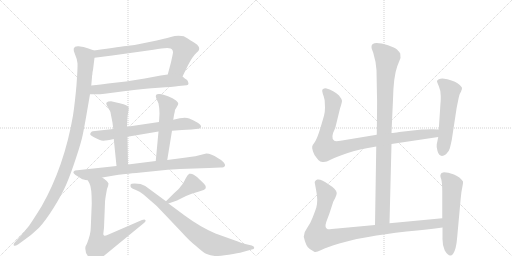
t = 0.00 s
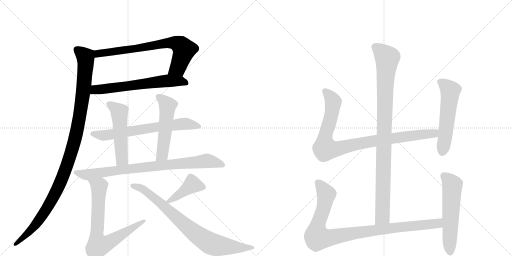
t = 2.57 s
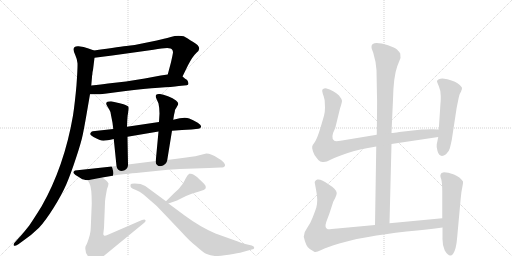
t = 5.13 s
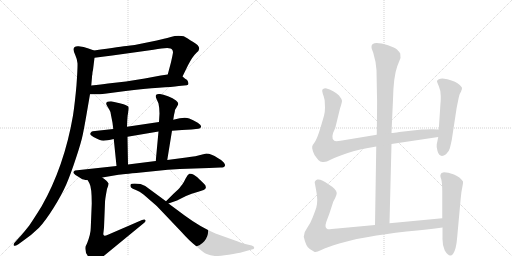
t = 7.70 s
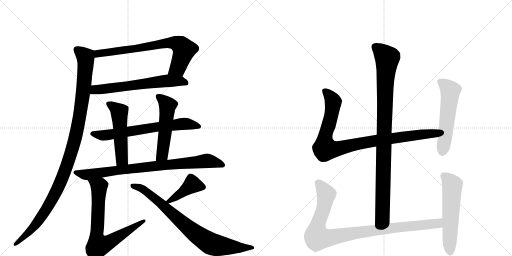
t = 10.26 s
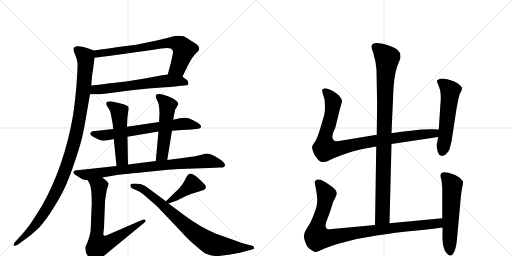
t = 12.83 s

The animated SVG that drew these frames (rendered in a browser with its animation timeline set to each time). Animation: 15 CSS @keyframes rules; one cycle of 12.83 s.

<svg version="1.1" viewBox="0 0 2048 1024" xmlns="http://www.w3.org/2000/svg">
  <g stroke="lightgray" stroke-dasharray="1,1" stroke-width="1" transform="scale(4, 4)">
    <line x1="0" y1="0" x2="256" y2="256"></line>
    <line x1="256" y1="0" x2="0" y2="256"></line>
    <line x1="128" y1="0" x2="128" y2="256"></line>
    <line x1="0" y1="128" x2="256" y2="128"></line>
    <line x1="256" y1="0" x2="512" y2="256"></line>
    <line x1="512" y1="0" x2="256" y2="256"></line>
    <line x1="384" y1="0" x2="384" y2="256"></line>
    <line x1="256" y1="128" x2="512" y2="128"></line>
  </g>
<g transform="scale(1, -1) translate(0, -850)">
   <style type="text/css">
    @keyframes keyframes0 {
      from {
       stroke: black;
       stroke-dashoffset: 742;
       stroke-width: 128;
       }
       71% {
       animation-timing-function: step-end;
       stroke: black;
       stroke-dashoffset: 0;
       stroke-width: 128;
       }
       to {
       stroke: black;
       stroke-width: 1024;
       }
       }
       #make-me-a-hanzi-animation-0 {
         animation: keyframes0 0.853841s both;
         animation-delay: 0.000000s;
         animation-timing-function: linear;
       }
    @keyframes keyframes1 {
      from {
       stroke: black;
       stroke-dashoffset: 642;
       stroke-width: 128;
       }
       68% {
       animation-timing-function: step-end;
       stroke: black;
       stroke-dashoffset: 0;
       stroke-width: 128;
       }
       to {
       stroke: black;
       stroke-width: 1024;
       }
       }
       #make-me-a-hanzi-animation-1 {
         animation: keyframes1 0.772461s both;
         animation-delay: 0.853841s;
         animation-timing-function: linear;
       }
    @keyframes keyframes2 {
      from {
       stroke: black;
       stroke-dashoffset: 1126;
       stroke-width: 128;
       }
       79% {
       animation-timing-function: step-end;
       stroke: black;
       stroke-dashoffset: 0;
       stroke-width: 128;
       }
       to {
       stroke: black;
       stroke-width: 1024;
       }
       }
       #make-me-a-hanzi-animation-2 {
         animation: keyframes2 1.166341s both;
         animation-delay: 1.626302s;
         animation-timing-function: linear;
       }
    @keyframes keyframes3 {
      from {
       stroke: black;
       stroke-dashoffset: 686;
       stroke-width: 128;
       }
       69% {
       animation-timing-function: step-end;
       stroke: black;
       stroke-dashoffset: 0;
       stroke-width: 128;
       }
       to {
       stroke: black;
       stroke-width: 1024;
       }
       }
       #make-me-a-hanzi-animation-3 {
         animation: keyframes3 0.808268s both;
         animation-delay: 2.792643s;
         animation-timing-function: linear;
       }
    @keyframes keyframes4 {
      from {
       stroke: black;
       stroke-dashoffset: 521;
       stroke-width: 128;
       }
       63% {
       animation-timing-function: step-end;
       stroke: black;
       stroke-dashoffset: 0;
       stroke-width: 128;
       }
       to {
       stroke: black;
       stroke-width: 1024;
       }
       }
       #make-me-a-hanzi-animation-4 {
         animation: keyframes4 0.673991s both;
         animation-delay: 3.600911s;
         animation-timing-function: linear;
       }
    @keyframes keyframes5 {
      from {
       stroke: black;
       stroke-dashoffset: 530;
       stroke-width: 128;
       }
       63% {
       animation-timing-function: step-end;
       stroke: black;
       stroke-dashoffset: 0;
       stroke-width: 128;
       }
       to {
       stroke: black;
       stroke-width: 1024;
       }
       }
       #make-me-a-hanzi-animation-5 {
         animation: keyframes5 0.681315s both;
         animation-delay: 4.274902s;
         animation-timing-function: linear;
       }
    @keyframes keyframes6 {
      from {
       stroke: black;
       stroke-dashoffset: 851;
       stroke-width: 128;
       }
       73% {
       animation-timing-function: step-end;
       stroke: black;
       stroke-dashoffset: 0;
       stroke-width: 128;
       }
       to {
       stroke: black;
       stroke-width: 1024;
       }
       }
       #make-me-a-hanzi-animation-6 {
         animation: keyframes6 0.942546s both;
         animation-delay: 4.956217s;
         animation-timing-function: linear;
       }
    @keyframes keyframes7 {
      from {
       stroke: black;
       stroke-dashoffset: 744;
       stroke-width: 128;
       }
       71% {
       animation-timing-function: step-end;
       stroke: black;
       stroke-dashoffset: 0;
       stroke-width: 128;
       }
       to {
       stroke: black;
       stroke-width: 1024;
       }
       }
       #make-me-a-hanzi-animation-7 {
         animation: keyframes7 0.855469s both;
         animation-delay: 5.898763s;
         animation-timing-function: linear;
       }
    @keyframes keyframes8 {
      from {
       stroke: black;
       stroke-dashoffset: 419;
       stroke-width: 128;
       }
       58% {
       animation-timing-function: step-end;
       stroke: black;
       stroke-dashoffset: 0;
       stroke-width: 128;
       }
       to {
       stroke: black;
       stroke-width: 1024;
       }
       }
       #make-me-a-hanzi-animation-8 {
         animation: keyframes8 0.590983s both;
         animation-delay: 6.754232s;
         animation-timing-function: linear;
       }
    @keyframes keyframes9 {
      from {
       stroke: black;
       stroke-dashoffset: 817;
       stroke-width: 128;
       }
       73% {
       animation-timing-function: step-end;
       stroke: black;
       stroke-dashoffset: 0;
       stroke-width: 128;
       }
       to {
       stroke: black;
       stroke-width: 1024;
       }
       }
       #make-me-a-hanzi-animation-9 {
         animation: keyframes9 0.914876s both;
         animation-delay: 7.345215s;
         animation-timing-function: linear;
       }
    @keyframes keyframes10 {
      from {
       stroke: black;
       stroke-dashoffset: 994;
       stroke-width: 128;
       }
       76% {
       animation-timing-function: step-end;
       stroke: black;
       stroke-dashoffset: 0;
       stroke-width: 128;
       }
       to {
       stroke: black;
       stroke-width: 1024;
       }
       }
       #make-me-a-hanzi-animation-10 {
         animation: keyframes10 1.058919s both;
         animation-delay: 8.260091s;
         animation-timing-function: linear;
       }
    @keyframes keyframes11 {
      from {
       stroke: black;
       stroke-dashoffset: 956;
       stroke-width: 128;
       }
       76% {
       animation-timing-function: step-end;
       stroke: black;
       stroke-dashoffset: 0;
       stroke-width: 128;
       }
       to {
       stroke: black;
       stroke-width: 1024;
       }
       }
       #make-me-a-hanzi-animation-11 {
         animation: keyframes11 1.027995s both;
         animation-delay: 9.319010s;
         animation-timing-function: linear;
       }
    @keyframes keyframes12 {
      from {
       stroke: black;
       stroke-dashoffset: 559;
       stroke-width: 128;
       }
       65% {
       animation-timing-function: step-end;
       stroke: black;
       stroke-dashoffset: 0;
       stroke-width: 128;
       }
       to {
       stroke: black;
       stroke-width: 1024;
       }
       }
       #make-me-a-hanzi-animation-12 {
         animation: keyframes12 0.704915s both;
         animation-delay: 10.347005s;
         animation-timing-function: linear;
       }
    @keyframes keyframes13 {
      from {
       stroke: black;
       stroke-dashoffset: 993;
       stroke-width: 128;
       }
       76% {
       animation-timing-function: step-end;
       stroke: black;
       stroke-dashoffset: 0;
       stroke-width: 128;
       }
       to {
       stroke: black;
       stroke-width: 1024;
       }
       }
       #make-me-a-hanzi-animation-13 {
         animation: keyframes13 1.058105s both;
         animation-delay: 11.051921s;
         animation-timing-function: linear;
       }
    @keyframes keyframes14 {
      from {
       stroke: black;
       stroke-dashoffset: 577;
       stroke-width: 128;
       }
       65% {
       animation-timing-function: step-end;
       stroke: black;
       stroke-dashoffset: 0;
       stroke-width: 128;
       }
       to {
       stroke: black;
       stroke-width: 1024;
       }
       }
       #make-me-a-hanzi-animation-14 {
         animation: keyframes14 0.719564s both;
         animation-delay: 12.110026s;
         animation-timing-function: linear;
       }
</style>
<path d="M 730 544 L 752 589 Q 770 624 786 639 Q 813 659 773 682 Q 760 690 751 696 Q 741 702 735 705 Q 729 707 714 707 Q 699 707 683 702 Q 667 697 660 696 L 627 688 L 568 676 Q 537 669 513 667 Q 488 664 376 648 C 346 644 348 615 378 619 L 449 628 L 614 651 Q 684 665 688 652 Q 692 648 692 640 Q 691 632 684 601 L 671 552 C 663 523 717 517 730 544 Z" fill="lightgray"></path> 
<path d="M 360 473 L 382 473 Q 390 472 419 475 L 495 485 Q 581 496 635 499 Q 689 502 715 506 L 747 509 Q 754 510 754 517 Q 751 530 746 532 Q 740 534 736 539 Q 732 543 730 544 C 715 558 701 556 671 552 L 643 548 L 579 536 L 504 524 L 432 516 Q 407 512 365 508 C 335 505 330 473 360 473 Z" fill="lightgray"></path> 
<path d="M 301 630 Q 308 615 310 597 Q 311 579 306 510 Q 300 441 292 388 Q 257 184 166 24 Q 131 -32 117 -52 Q 88 -89 74 -103 L 58 -121 Q 53 -126 55 -132 Q 59 -136 72 -128 L 90 -115 Q 129 -88 156 -61 Q 182 -33 214 18 Q 246 69 265 112 Q 283 154 304 218 Q 325 281 331 311 Q 337 340 345 386 L 360 473 L 365 508 L 368 542 L 368 547 L 369 549 Q 369 561 372 570 L 378 619 C 381 646 381 646 376 648 L 354 656 Q 335 664 314 665 Q 283 667 301 630 Z" fill="lightgray"></path> 
<path d="M 688 327 L 728 330 L 766 332 L 793 335 Q 802 336 804 342.5 Q 806 349 791 359 Q 771 370 757 376 Q 743 382 719 377 L 693 371 L 636 362 L 508 343 L 453 334 L 380 326 Q 369 325 366 323 Q 362 319 361 315 Q 359 310 374 302 Q 401 287 414 287.5 Q 427 288 455 294 L 510 303 L 634 324 L 688 327 Z" fill="lightgray"></path> 
<path d="M 508 343 L 509 368 Q 510 389 513 403 Q 516 417 514 422 Q 512 427 494 433 Q 476 438 470 439 L 444 445 Q 417 445 428 427 L 438 410 Q 443 402 443 395 L 450 359 L 453 334 L 455 294 L 466 186 C 469 156 513 162 512 192 L 510 303 L 508 343 Z" fill="lightgray"></path> 
<path d="M 669 210 L 688 327 L 693 371 L 696 390 Q 700 406 700 410 L 701 412 Q 702 413 712 431 Q 716 438 704 448 Q 692 458 672 465 Q 652 472 640 474 Q 628 475 625 471 Q 621 467 625 457 L 634 436 Q 638 418 638 396 L 636 362 L 634 324 L 623 206 C 620 176 664 180 669 210 Z" fill="lightgray"></path> 
<path d="M 409 140 L 474 151 Q 486 153 564 160 L 671 171 L 719 174 L 837 178 L 881 180 Q 897 180 899 186 Q 903 190 895 200 Q 887 210 871 218 Q 845 236 825 236 L 801 230 Q 790 226 745 220 L 669 210 L 623 206 L 512 192 L 466 186 L 300 168 Q 293 164 293.5 159 Q 294 154 326 135 Q 331 132 351 129 L 409 140 Z" fill="lightgray"></path> 
<path d="M 351 129 L 358 116 Q 367 100 367 36 L 363 -62 Q 363 -86 348 -124 L 342 -136 Q 338 -161 356 -179 Q 361 -187 371 -192 Q 380 -197 385 -197 Q 390 -196 396 -191 Q 401 -185 404 -183 L 577 -41 Q 585 -34 581 -30 Q 579 -25 568 -30 L 434 -88 Q 420 -94 418 -93 Q 415 -92 413 -87 L 416 -61 L 420 40 Q 420 52 428 94 Q 434 109 434 116 Q 430 126 409 140 C 385 158 337 155 351 129 Z" fill="lightgray"></path> 
<path d="M 674 36 L 708 48 L 744 66 Q 765 76 793 83 Q 821 90 823 98 Q 825 106 817 114 Q 792 139 788 142 Q 783 145 775 151 Q 766 157 757 155 Q 750 151 742 135 Q 734 118 729 112 Q 723 106 721 102 Q 718 97 693 74 L 664 45 C 645 26 646 26 674 36 Z" fill="lightgray"></path> 
<path d="M 562 114 Q 525 119 522 111 Q 521 104 524 100 Q 529 95 543.5 90 Q 558 85 574 72 L 627 26 L 726 -78 Q 757 -113 784 -134 Q 815 -162 827 -166 Q 841 -173 859 -173.5 Q 877 -174 915 -168.5 Q 953 -163 971 -158 L 1007 -148 Q 1017 -147 1017 -141 Q 1017 -135 1007 -132 L 981 -126 Q 973 -124 929 -108 L 862 -84 Q 801 -58 740 -13 L 674 36 L 664 45 L 581 106 L 562 114 Z" fill="lightgray"></path> 
<path d="M 1558 -43 L 1566 274 L 1566 318 L 1572 452 Q 1574 544 1589 585 L 1602 618 L 1601 636 Q 1596 644 1588 652 Q 1580 659 1552 669 Q 1486 689 1486 663 Q 1485 658 1493 639 Q 1504 603 1506 569 L 1508 460 Q 1509 449 1507 311 L 1505 264 L 1500 -50 C 1500 -80 1557 -73 1558 -43 Z" fill="lightgray"></path> 
<path d="M 1566 274 L 1753 302 C 1783 306 1785 331 1755 332 L 1730 333 Q 1727 334 1687 332 L 1597 322 Q 1575 318 1566 318 L 1507 311 L 1368 288 Q 1342 283 1337 287 Q 1320 297 1341 338 L 1360 416 Q 1368 440 1368 447 Q 1367 454 1356 468 Q 1336 488 1303 497 Q 1294 497 1293 494 Q 1287 493 1289 485 Q 1290 477 1295 464 Q 1299 450 1299 443 L 1300 419 Q 1300 403 1296 387 L 1281 336 Q 1269 297 1260 283 Q 1250 269 1249 265 Q 1247 260 1252 244 Q 1257 228 1267 218 Q 1275 206 1281 204 L 1290 202 Q 1304 200 1322 211 Q 1339 221 1388 237 Q 1436 253 1505 264 L 1566 274 Z" fill="lightgray"></path> 
<path d="M 1753 302 L 1747 273 Q 1745 265 1750 246 Q 1759 215 1784 233 Q 1796 244 1799 256 Q 1802 267 1807 290 L 1825 408 Q 1826 417 1832 445 Q 1837 472 1841 478 Q 1845 484 1845 487 L 1847 491 L 1848 498 Q 1848 503 1830 517 Q 1812 530 1770 536 Q 1752 536 1748 526 Q 1747 524 1755 506 Q 1763 488 1763 466 Q 1763 443 1762 438 L 1755 332 L 1753 302 Z" fill="lightgray"></path> 
<path d="M 1769 -23 L 1558 -43 L 1500 -50 L 1349 -64 Q 1317 -68 1311 -67 Q 1297 -62 1305 -38 L 1318 -3 L 1332 40 Q 1332 42 1340 56 Q 1347 70 1347 78 Q 1346 93 1314 113 Q 1285 135 1269 132 Q 1263 130 1261 126 Q 1258 121 1259 119 L 1264 92 Q 1269 67 1269 51 Q 1269 34 1265 19 Q 1260 4 1251 -19 Q 1242 -43 1229 -61 Q 1215 -79 1215 -97 Q 1224 -138 1239 -146 L 1257 -157 Q 1262 -162 1285 -150 Q 1308 -139 1357 -124 Q 1406 -110 1427 -106 L 1473 -98 Q 1535 -86 1626 -76 Q 1716 -67 1770 -60 C 1800 -56 1799 -20 1769 -23 Z" fill="lightgray"></path> 
<path d="M 1766 158 L 1762 151 Q 1760 146 1765 133 Q 1769 119 1769 83 L 1769 -23 L 1770 -60 L 1770 -100 Q 1769 -131 1779 -152 Q 1798 -183 1812 -166 Q 1825 -149 1829 -96 L 1843 58 Q 1845 83 1849 100 Q 1853 117 1852 124 Q 1841 142 1816 152 Q 1791 161 1776 161 Q 1768 159 1766 158 Z" fill="lightgray"></path> 
      <clipPath id="make-me-a-hanzi-clip-0">
      <path d="M 730 544 L 752 589 Q 770 624 786 639 Q 813 659 773 682 Q 760 690 751 696 Q 741 702 735 705 Q 729 707 714 707 Q 699 707 683 702 Q 667 697 660 696 L 627 688 L 568 676 Q 537 669 513 667 Q 488 664 376 648 C 346 644 348 615 378 619 L 449 628 L 614 651 Q 684 665 688 652 Q 692 648 692 640 Q 691 632 684 601 L 671 552 C 663 523 717 517 730 544 Z" fill="lightgray"></path>
      </clipPath>
      <path clip-path="url(#make-me-a-hanzi-clip-0)" d="M 384 627 L 393 637 L 697 679 L 722 669 L 736 651 L 711 578 L 679 556 " fill="none" id="make-me-a-hanzi-animation-0" stroke-dasharray="614 1228" stroke-linecap="round"></path>

      <clipPath id="make-me-a-hanzi-clip-1">
      <path d="M 360 473 L 382 473 Q 390 472 419 475 L 495 485 Q 581 496 635 499 Q 689 502 715 506 L 747 509 Q 754 510 754 517 Q 751 530 746 532 Q 740 534 736 539 Q 732 543 730 544 C 715 558 701 556 671 552 L 643 548 L 579 536 L 504 524 L 432 516 Q 407 512 365 508 C 335 505 330 473 360 473 Z" fill="lightgray"></path>
      </clipPath>
      <path clip-path="url(#make-me-a-hanzi-clip-1)" d="M 366 478 L 381 491 L 667 527 L 719 526 L 744 519 " fill="none" id="make-me-a-hanzi-animation-1" stroke-dasharray="514 1028" stroke-linecap="round"></path>

      <clipPath id="make-me-a-hanzi-clip-2">
      <path d="M 301 630 Q 308 615 310 597 Q 311 579 306 510 Q 300 441 292 388 Q 257 184 166 24 Q 131 -32 117 -52 Q 88 -89 74 -103 L 58 -121 Q 53 -126 55 -132 Q 59 -136 72 -128 L 90 -115 Q 129 -88 156 -61 Q 182 -33 214 18 Q 246 69 265 112 Q 283 154 304 218 Q 325 281 331 311 Q 337 340 345 386 L 360 473 L 365 508 L 368 542 L 368 547 L 369 549 Q 369 561 372 570 L 378 619 C 381 646 381 646 376 648 L 354 656 Q 335 664 314 665 Q 283 667 301 630 Z" fill="lightgray"></path>
      </clipPath>
      <path clip-path="url(#make-me-a-hanzi-clip-2)" d="M 309 652 L 342 622 L 342 580 L 321 398 L 282 232 L 249 138 L 183 9 L 131 -63 L 59 -127 " fill="none" id="make-me-a-hanzi-animation-2" stroke-dasharray="998 1996" stroke-linecap="round"></path>

      <clipPath id="make-me-a-hanzi-clip-3">
      <path d="M 688 327 L 728 330 L 766 332 L 793 335 Q 802 336 804 342.5 Q 806 349 791 359 Q 771 370 757 376 Q 743 382 719 377 L 693 371 L 636 362 L 508 343 L 453 334 L 380 326 Q 369 325 366 323 Q 362 319 361 315 Q 359 310 374 302 Q 401 287 414 287.5 Q 427 288 455 294 L 510 303 L 634 324 L 688 327 Z" fill="lightgray"></path>
      </clipPath>
      <path clip-path="url(#make-me-a-hanzi-clip-3)" d="M 370 315 L 412 308 L 443 311 L 730 355 L 795 344 " fill="none" id="make-me-a-hanzi-animation-3" stroke-dasharray="558 1116" stroke-linecap="round"></path>

      <clipPath id="make-me-a-hanzi-clip-4">
      <path d="M 508 343 L 509 368 Q 510 389 513 403 Q 516 417 514 422 Q 512 427 494 433 Q 476 438 470 439 L 444 445 Q 417 445 428 427 L 438 410 Q 443 402 443 395 L 450 359 L 453 334 L 455 294 L 466 186 C 469 156 513 162 512 192 L 510 303 L 508 343 Z" fill="lightgray"></path>
      </clipPath>
      <path clip-path="url(#make-me-a-hanzi-clip-4)" d="M 437 435 L 477 402 L 488 215 L 473 194 " fill="none" id="make-me-a-hanzi-animation-4" stroke-dasharray="393 786" stroke-linecap="round"></path>

      <clipPath id="make-me-a-hanzi-clip-5">
      <path d="M 669 210 L 688 327 L 693 371 L 696 390 Q 700 406 700 410 L 701 412 Q 702 413 712 431 Q 716 438 704 448 Q 692 458 672 465 Q 652 472 640 474 Q 628 475 625 471 Q 621 467 625 457 L 634 436 Q 638 418 638 396 L 636 362 L 634 324 L 623 206 C 620 176 664 180 669 210 Z" fill="lightgray"></path>
      </clipPath>
      <path clip-path="url(#make-me-a-hanzi-clip-5)" d="M 634 464 L 670 426 L 650 236 L 630 213 " fill="none" id="make-me-a-hanzi-animation-5" stroke-dasharray="402 804" stroke-linecap="round"></path>

      <clipPath id="make-me-a-hanzi-clip-6">
      <path d="M 409 140 L 474 151 Q 486 153 564 160 L 671 171 L 719 174 L 837 178 L 881 180 Q 897 180 899 186 Q 903 190 895 200 Q 887 210 871 218 Q 845 236 825 236 L 801 230 Q 790 226 745 220 L 669 210 L 623 206 L 512 192 L 466 186 L 300 168 Q 293 164 293.5 159 Q 294 154 326 135 Q 331 132 351 129 L 409 140 Z" fill="lightgray"></path>
      </clipPath>
      <path clip-path="url(#make-me-a-hanzi-clip-6)" d="M 301 161 L 347 151 L 491 172 L 826 207 L 890 191 " fill="none" id="make-me-a-hanzi-animation-6" stroke-dasharray="723 1446" stroke-linecap="round"></path>

      <clipPath id="make-me-a-hanzi-clip-7">
      <path d="M 351 129 L 358 116 Q 367 100 367 36 L 363 -62 Q 363 -86 348 -124 L 342 -136 Q 338 -161 356 -179 Q 361 -187 371 -192 Q 380 -197 385 -197 Q 390 -196 396 -191 Q 401 -185 404 -183 L 577 -41 Q 585 -34 581 -30 Q 579 -25 568 -30 L 434 -88 Q 420 -94 418 -93 Q 415 -92 413 -87 L 416 -61 L 420 40 Q 420 52 428 94 Q 434 109 434 116 Q 430 126 409 140 C 385 158 337 155 351 129 Z" fill="lightgray"></path>
      </clipPath>
      <path clip-path="url(#make-me-a-hanzi-clip-7)" d="M 359 125 L 396 104 L 386 -87 L 394 -133 L 428 -124 L 575 -34 " fill="none" id="make-me-a-hanzi-animation-7" stroke-dasharray="616 1232" stroke-linecap="round"></path>

      <clipPath id="make-me-a-hanzi-clip-8">
      <path d="M 674 36 L 708 48 L 744 66 Q 765 76 793 83 Q 821 90 823 98 Q 825 106 817 114 Q 792 139 788 142 Q 783 145 775 151 Q 766 157 757 155 Q 750 151 742 135 Q 734 118 729 112 Q 723 106 721 102 Q 718 97 693 74 L 664 45 C 645 26 646 26 674 36 Z" fill="lightgray"></path>
      </clipPath>
      <path clip-path="url(#make-me-a-hanzi-clip-8)" d="M 813 101 L 768 112 L 673 45 " fill="none" id="make-me-a-hanzi-animation-8" stroke-dasharray="291 582" stroke-linecap="round"></path>

      <clipPath id="make-me-a-hanzi-clip-9">
      <path d="M 562 114 Q 525 119 522 111 Q 521 104 524 100 Q 529 95 543.5 90 Q 558 85 574 72 L 627 26 L 726 -78 Q 757 -113 784 -134 Q 815 -162 827 -166 Q 841 -173 859 -173.5 Q 877 -174 915 -168.5 Q 953 -163 971 -158 L 1007 -148 Q 1017 -147 1017 -141 Q 1017 -135 1007 -132 L 981 -126 Q 973 -124 929 -108 L 862 -84 Q 801 -58 740 -13 L 674 36 L 664 45 L 581 106 L 562 114 Z" fill="lightgray"></path>
      </clipPath>
      <path clip-path="url(#make-me-a-hanzi-clip-9)" d="M 529 107 L 551 104 L 578 89 L 776 -80 L 831 -118 L 852 -128 L 902 -136 L 1009 -140 " fill="none" id="make-me-a-hanzi-animation-9" stroke-dasharray="689 1378" stroke-linecap="round"></path>

      <clipPath id="make-me-a-hanzi-clip-10">
      <path d="M 1558 -43 L 1566 274 L 1566 318 L 1572 452 Q 1574 544 1589 585 L 1602 618 L 1601 636 Q 1596 644 1588 652 Q 1580 659 1552 669 Q 1486 689 1486 663 Q 1485 658 1493 639 Q 1504 603 1506 569 L 1508 460 Q 1509 449 1507 311 L 1505 264 L 1500 -50 C 1500 -80 1557 -73 1558 -43 Z" fill="lightgray"></path>
      </clipPath>
      <path clip-path="url(#make-me-a-hanzi-clip-10)" d="M 1499 664 L 1549 617 L 1541 531 L 1530 -17 L 1506 -42 " fill="none" id="make-me-a-hanzi-animation-10" stroke-dasharray="866 1732" stroke-linecap="round"></path>

      <clipPath id="make-me-a-hanzi-clip-11">
      <path d="M 1566 274 L 1753 302 C 1783 306 1785 331 1755 332 L 1730 333 Q 1727 334 1687 332 L 1597 322 Q 1575 318 1566 318 L 1507 311 L 1368 288 Q 1342 283 1337 287 Q 1320 297 1341 338 L 1360 416 Q 1368 440 1368 447 Q 1367 454 1356 468 Q 1336 488 1303 497 Q 1294 497 1293 494 Q 1287 493 1289 485 Q 1290 477 1295 464 Q 1299 450 1299 443 L 1300 419 Q 1300 403 1296 387 L 1281 336 Q 1269 297 1260 283 Q 1250 269 1249 265 Q 1247 260 1252 244 Q 1257 228 1267 218 Q 1275 206 1281 204 L 1290 202 Q 1304 200 1322 211 Q 1339 221 1388 237 Q 1436 253 1505 264 L 1566 274 Z" fill="lightgray"></path>
      </clipPath>
      <path clip-path="url(#make-me-a-hanzi-clip-11)" d="M 1301 485 L 1333 443 L 1319 364 L 1300 301 L 1300 255 L 1352 255 L 1503 288 L 1726 315 L 1748 325 " fill="none" id="make-me-a-hanzi-animation-11" stroke-dasharray="828 1656" stroke-linecap="round"></path>

      <clipPath id="make-me-a-hanzi-clip-12">
      <path d="M 1753 302 L 1747 273 Q 1745 265 1750 246 Q 1759 215 1784 233 Q 1796 244 1799 256 Q 1802 267 1807 290 L 1825 408 Q 1826 417 1832 445 Q 1837 472 1841 478 Q 1845 484 1845 487 L 1847 491 L 1848 498 Q 1848 503 1830 517 Q 1812 530 1770 536 Q 1752 536 1748 526 Q 1747 524 1755 506 Q 1763 488 1763 466 Q 1763 443 1762 438 L 1755 332 L 1753 302 Z" fill="lightgray"></path>
      </clipPath>
      <path clip-path="url(#make-me-a-hanzi-clip-12)" d="M 1757 525 L 1776 514 L 1801 487 L 1770 245 " fill="none" id="make-me-a-hanzi-animation-12" stroke-dasharray="431 862" stroke-linecap="round"></path>

      <clipPath id="make-me-a-hanzi-clip-13">
      <path d="M 1769 -23 L 1558 -43 L 1500 -50 L 1349 -64 Q 1317 -68 1311 -67 Q 1297 -62 1305 -38 L 1318 -3 L 1332 40 Q 1332 42 1340 56 Q 1347 70 1347 78 Q 1346 93 1314 113 Q 1285 135 1269 132 Q 1263 130 1261 126 Q 1258 121 1259 119 L 1264 92 Q 1269 67 1269 51 Q 1269 34 1265 19 Q 1260 4 1251 -19 Q 1242 -43 1229 -61 Q 1215 -79 1215 -97 Q 1224 -138 1239 -146 L 1257 -157 Q 1262 -162 1285 -150 Q 1308 -139 1357 -124 Q 1406 -110 1427 -106 L 1473 -98 Q 1535 -86 1626 -76 Q 1716 -67 1770 -60 C 1800 -56 1799 -20 1769 -23 Z" fill="lightgray"></path>
      </clipPath>
      <path clip-path="url(#make-me-a-hanzi-clip-13)" d="M 1273 119 L 1305 68 L 1294 13 L 1269 -56 L 1270 -100 L 1314 -102 L 1524 -67 L 1726 -47 L 1753 -42 L 1762 -29 " fill="none" id="make-me-a-hanzi-animation-13" stroke-dasharray="865 1730" stroke-linecap="round"></path>

      <clipPath id="make-me-a-hanzi-clip-14">
      <path d="M 1766 158 L 1762 151 Q 1760 146 1765 133 Q 1769 119 1769 83 L 1769 -23 L 1770 -60 L 1770 -100 Q 1769 -131 1779 -152 Q 1798 -183 1812 -166 Q 1825 -149 1829 -96 L 1843 58 Q 1845 83 1849 100 Q 1853 117 1852 124 Q 1841 142 1816 152 Q 1791 161 1776 161 Q 1768 159 1766 158 Z" fill="lightgray"></path>
      </clipPath>
      <path clip-path="url(#make-me-a-hanzi-clip-14)" d="M 1774 149 L 1809 109 L 1801 -159 " fill="none" id="make-me-a-hanzi-animation-14" stroke-dasharray="449 898" stroke-linecap="round"></path>

</g>
</svg>
